Run: headless pygame with SDL's dummy video driver; simulated clock (each Clock.tick advances the game by its frame time, no real sleeping); random seed 0; keys injected as events and as key.get_pressed() state; no mouse input.
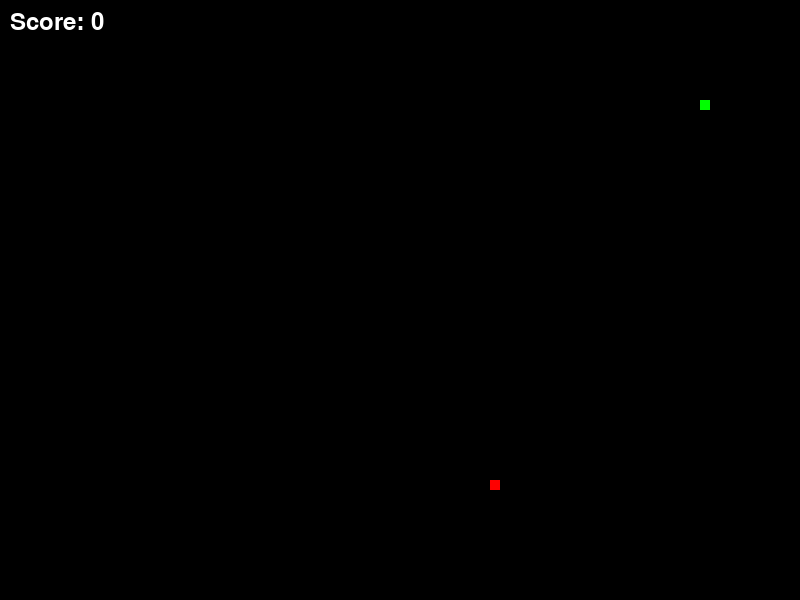
Frame 1 of 4 · flips 1–60 · no input
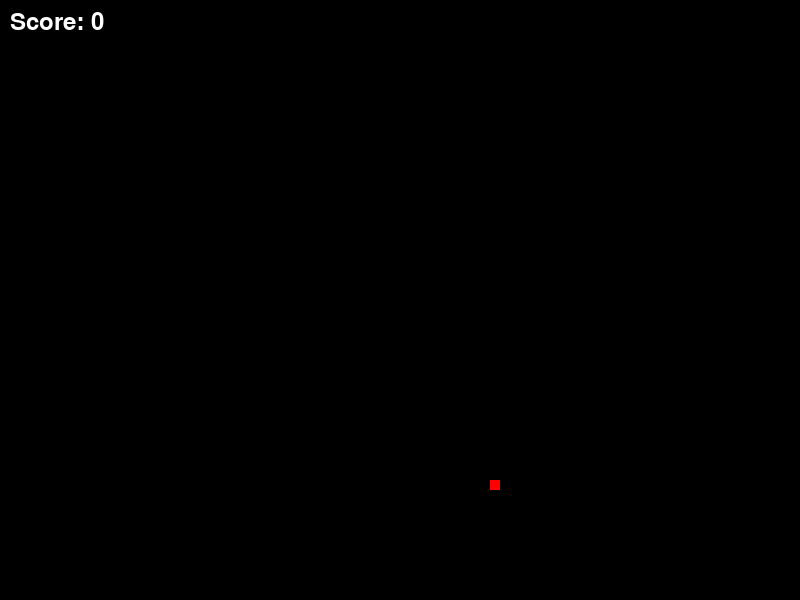
Frame 2 of 4 · flips 61–180 · tapped SPACE, RETURN · held RIGHT (→), D
Frame 3 of 4 · flips 181–300 · held DOWN (↓), S · screen unchanged from frame 2, image omitted
Frame 4 of 4 · flips 301–420 · held LEFT (←), A, UP (↑), W · screen unchanged from frame 3, image omitted

The pygame program that drew these frames:

import pygame
import random

class SnakeGame:
    def __init__(self):
        pygame.init()
        self.window_width = 800
        self.window_height = 600
        self.display_surf = pygame.display.set_mode((self.window_width, self.window_height))
        pygame.display.set_caption('Kača')
        self.clock = pygame.time.Clock()
        self.snake = [(100, 100)]
        self.apple = self.spawn_apple()
        self.score = 0
        self.speed = 10
        self.font = pygame.font.Font(None, 36)

    def spawn_apple(self):
        return random.randrange(0, self.window_width, 10), random.randrange(0, self.window_height, 10)

    def move_snake(self, direction):
        head_x, head_y = self.snake[0]
        if direction == 'right':
            head_x += 10
        elif direction == 'left':
            head_x -= 10
        elif direction == 'up':
            head_y -= 10
        elif direction == 'down':
            head_y += 10
        self.snake.insert(0, (head_x, head_y))

    def check_collision(self):
        head = self.snake[0]
        if head == self.apple:
            self.apple = self.spawn_apple()
            self.score += 1
        else:
            self.snake.pop()

        if head in self.snake[1:]:
            pygame.quit()
            exit() 

    def draw_score(self):
        score_text = f"Score: {self.score}"
        text_surface = self.font.render(score_text, True, (255, 255, 255))
        self.display_surf.blit(text_surface, (10, 10))

    def run(self):
        running = True
        direction = 'right'

        while running:
            for event in pygame.event.get():
                if event.type == pygame.QUIT:
                    running = False
                elif event.type == pygame.KEYDOWN:
                    if event.key == pygame.K_RIGHT:
                        direction = 'right'
                    elif event.key == pygame.K_LEFT:
                        direction = 'left'
                    elif event.key == pygame.K_UP:
                        direction = 'up'
                    elif event.key == pygame.K_DOWN:
                        direction = 'down'

            self.move_snake(direction)
            self.check_collision()

            self.display_surf.fill((0, 0, 0))
            pygame.draw.rect(self.display_surf, (255, 0, 0), (*self.apple, 10, 10))
            for segment in self.snake:
                pygame.draw.rect(self.display_surf, (0, 255, 0), (*segment, 10, 10))

            self.draw_score()
            pygame.display.flip()
            self.clock.tick(self.speed)

if __name__ == "__main__":
    game = SnakeGame()
    game.run()
